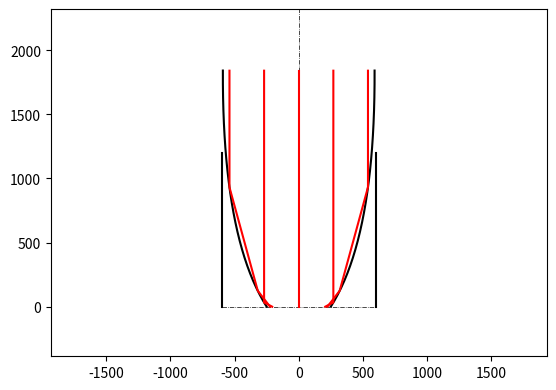

Write the Python code that produced this figure.
#!/usr/bin/env python
import numpy as np
import matplotlib.pyplot as plt


def make_planar(din, dout, angle, width=1200, height=1200):
  result = {
    'name': 'planar',
    'n_walls': 4,
    'din': din,
    'dout': dout,
    'angle': angle,
    'shapes': [],
  }

  ## Left and right walls
  result['shapes'].append({'x': [-width / 2, -width / 2], 'y': [0, height]})
  result['shapes'].append({'x': [width / 2, width / 2], 'y': [0, height]})

  ## Main mirrors
  h = dout * np.tan(np.deg2rad(angle))
  result['shapes'].append({'x': [dout / 2, din / 2], 'y': [0, h]})
  result['shapes'].append({'x': [-dout / 2, -din / 2], 'y': [0, h]})

  return result


def make_winston(din, dout, crit_angle, width=1200, height=1200, n_points=25):
  result = {
    'name': 'winston',
    'n_walls': 4,
    'din': din,
    'dout': dout,
    'crit_angle': crit_angle,
    'shapes': [],
  }

  ## Left and right walls
  result['shapes'].append({'x': [-width / 2, -width / 2], 'y': [0, height]})
  result['shapes'].append({'x': [width / 2, width / 2], 'y': [0, height]})

  ## Main mirrors
  crit_angle = np.deg2rad(crit_angle)
  r_in = din / 2
  r_out = dout / 2
  sin_c, cos_c = np.sin(crit_angle), np.cos(crit_angle)
  intrinsic_height = (r_in + r_out) / np.tan(crit_angle)
  focal_length = r_out * (1 + sin_c)

  ## Build parabola in mirror axis
  d_1 = 2 * r_out * cos_c
  d_2 = intrinsic_height * np.sin(2 * crit_angle) / cos_c
  x_vals = np.linspace(d_1, d_2, n_points)
  y_vals = x_vals ** 2 / 4 / focal_length

  ## Rotate & translate the mirror
  x_coords = x_vals * cos_c - (y_vals - focal_length) * sin_c - r_out
  y_coords = x_vals * sin_c + (y_vals - focal_length) * cos_c

  result['shapes'].append({'x': x_coords, 'y': y_coords})
  result['shapes'].append({'x': -x_coords, 'y': y_coords})

  return result

def _build_segments(mirrors):
  """Convert mirror polylines into a list of line segments."""
  segments = []
  for shape in mirrors:
    x = np.asarray(shape['x'])
    y = np.asarray(shape['y'])
    for p1, p2 in zip(np.column_stack((x[:-1], y[:-1])),
                      np.column_stack((x[1:], y[1:]))):
      segments.append((p1, p2))
  return segments


def _ray_segment_intersection(pos, vel, p1, p2):
  """Return distance along ray and intersection point with a segment."""
  r = vel
  s = p2 - p1
  denom = r[0] * s[1] - r[1] * s[0]
  if np.isclose(denom, 0):
    return None
  t = ((p1[0] - pos[0]) * s[1] - (p1[1] - pos[1]) * s[0]) / denom
  u = ((p1[0] - pos[0]) * r[1] - (p1[1] - pos[1]) * r[0]) / denom
  if t > 1e-9 and 0 <= u <= 1:
    return t, p1 + u * s
  return None


def propagate(x, y, vx, vy, mirrors, n_bounces=20):
  """Propagate a ray through a set of mirror segments."""
  pos = np.array([x, y], dtype=float)
  vel = np.array([vx, vy], dtype=float)
  vel /= np.linalg.norm(vel)

  xs = [pos[0]]
  ys = [pos[1]]
  segments = _build_segments(mirrors)

  for _ in range(n_bounces):
    best = None
    best_seg = None
    for p1, p2 in segments:
      res = _ray_segment_intersection(pos, vel, p1, p2)
      if res is None:
        continue
      t, ipt = res
      if best is None or t < best[0]:
        best = (t, ipt)
        best_seg = (p1, p2)

    if best is None:
      if vel[1] < 0:  # extend ray to exit plane y=0
        t = -pos[1] / vel[1]
        xs.append(pos[0] + t * vel[0])
        ys.append(0.0)
      break

    pos = best[1]
    xs.append(pos[0])
    ys.append(pos[1])

    if pos[1] <= 0:
      break

    seg_vec = best_seg[1] - best_seg[0]
    normal = np.array([-seg_vec[1], seg_vec[0]])
    normal /= np.linalg.norm(normal)
    vel = vel - 2 * np.dot(vel, normal) * normal

  return np.array(xs), np.array(ys)


if __name__ == '__main__':
  par_din = 1200
  par_dout = 500
  par_angle = 25
  # par_angle = 10

  # result = make_planar(par_din, par_dout, par_angle)
  result = make_winston(par_din, par_dout, par_angle)
  # print(result)

  rmax = 0
  for shape in result['shapes']:
    x, y = shape['x'], shape['y']
    x, y = np.array(x), np.array(y)
    plt.plot(x, y, 'k')

    rmax = max(np.hypot(x, y).max(), rmax)

  ## Draw axis
  plt.plot([-result['din'] / 2, result['din'] / 2], [0, 0], '-.k', linewidth=0.5)
  plt.plot([0, 0], [0, 1.5 * rmax], '-.k', linewidth=0.5)

  ## Trace a few sample rays
  height = max(np.max(s['y']) for s in result['shapes'])
  for x0 in np.linspace(-result['din'] / 2 * 0.9, result['din'] / 2 * 0.9, 5):
    xs, ys = propagate(x0, height - 1, 0, -1, result['shapes'])
    plt.plot(xs, ys, 'r-')

  plt.xlim(-rmax, rmax)
  plt.ylim(-0.2 * rmax, 1.2 * rmax)
  plt.gca().set_aspect('equal', adjustable='box')
  plt.show()

